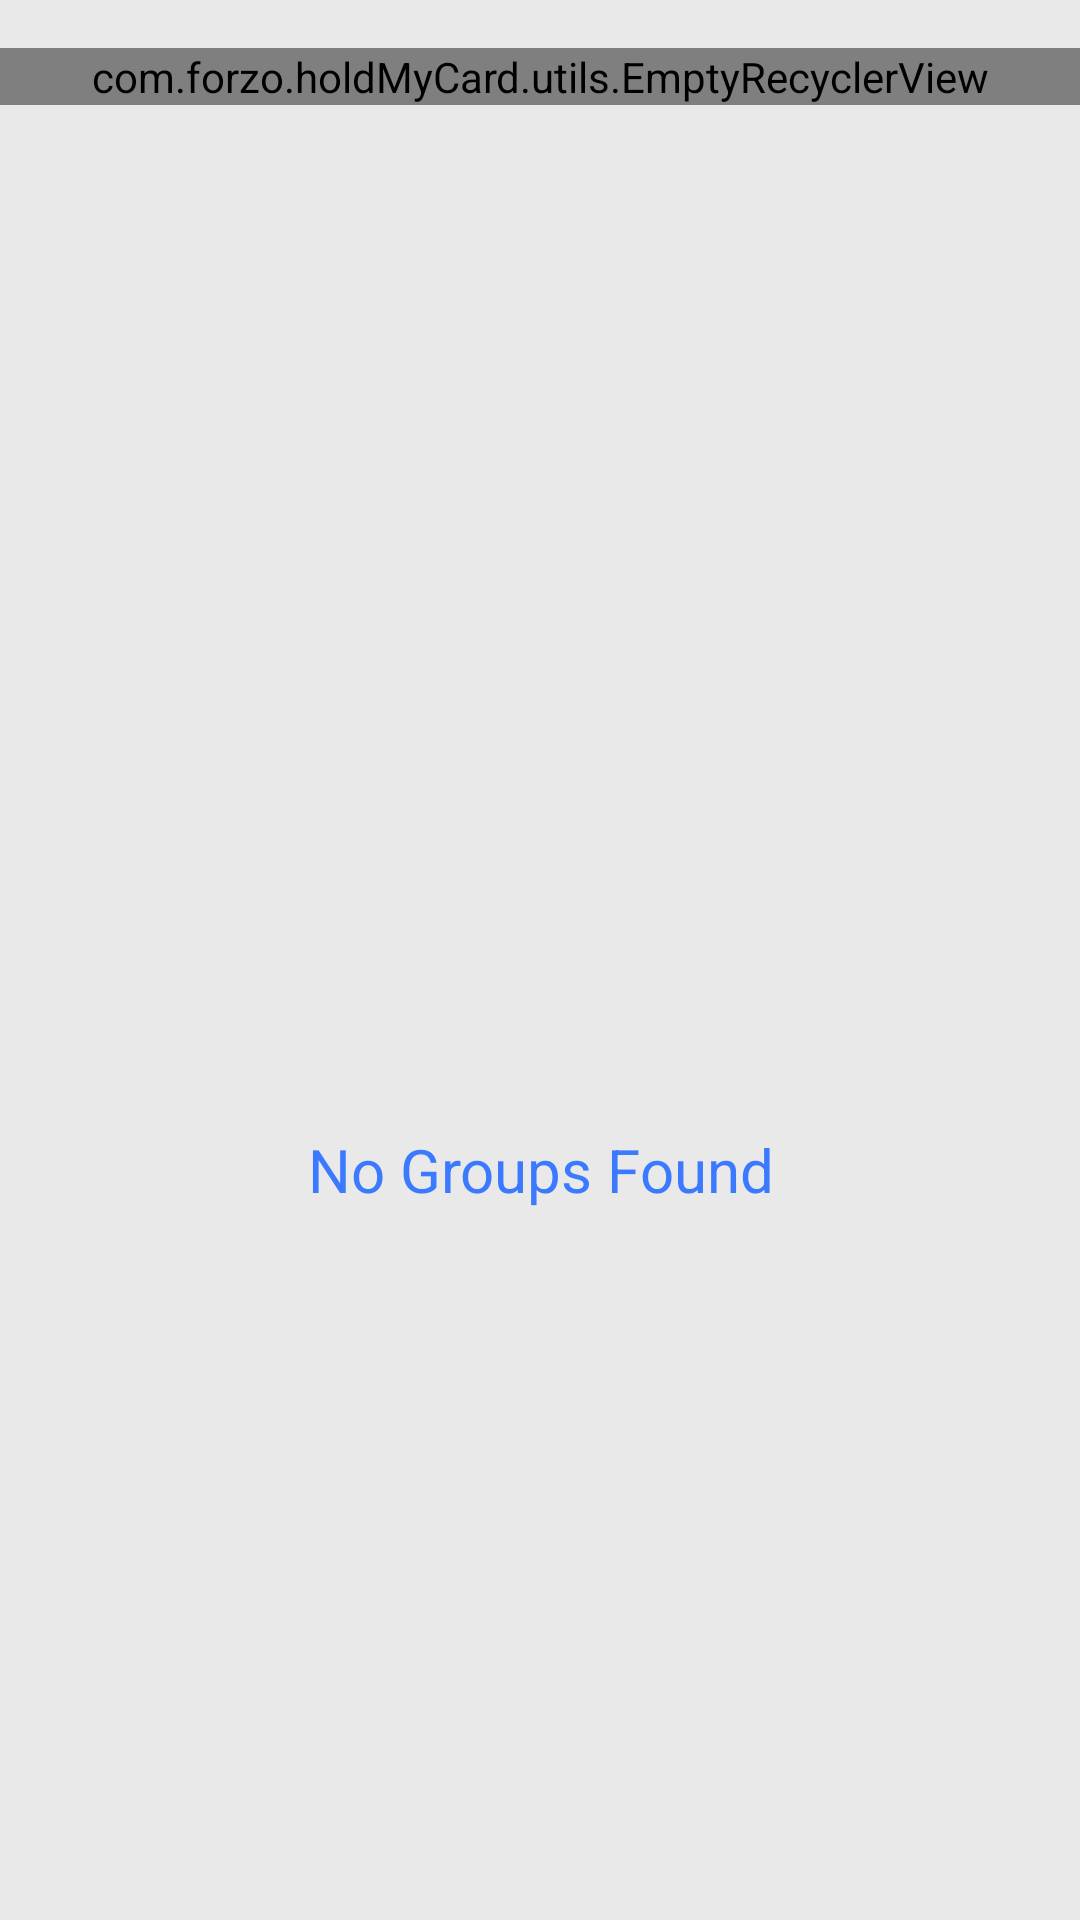

This screen was rendered from an Android layout file. Write that file and the resources it references.
<!-- AndroidManifest.xml: application theme AppTheme -->
<!-- res/layout/fragment_my_groups.xml -->
<FrameLayout xmlns:android="http://schemas.android.com/apk/res/android"
    xmlns:tools="http://schemas.android.com/tools"
    android:layout_width="match_parent"
    android:layout_height="match_parent"
    xmlns:app="http://schemas.android.com/apk/res-auto"
    android:background="@color/colorLibrary"
    tools:context="com.forzo.holdMyCard.ui.fragments.mycurrentlibrary.MyCurrentLibraryFragment">


    <RelativeLayout
        android:layout_width="match_parent"
        android:layout_height="match_parent">

        <android.support.v4.widget.NestedScrollView
            android:layout_width="match_parent"
            android:layout_height="wrap_content"
            android:layout_marginTop="16dp"
            android:scrollbars="none">

            <RelativeLayout
                android:layout_width="match_parent"
                android:layout_height="wrap_content">

                <RelativeLayout
                    android:layout_width="match_parent"
                    android:layout_height="wrap_content">

                    <include layout="@layout/layout_empty_recycler_view" />

                </RelativeLayout>

            </RelativeLayout>

        </android.support.v4.widget.NestedScrollView>
     
        <RelativeLayout
            android:id="@+id/empty_view"
            android:layout_width="match_parent"
            android:layout_height="match_parent"
            android:gravity="center">

            <ImageView
                android:id="@+id/no_event"
                android:layout_width="140dp"
                android:layout_height="140dp"
                android:layout_centerInParent="true"
                android:src="@drawable/ic_group_black_24dp" />

            <TextView
                android:layout_width="wrap_content"
                android:layout_height="wrap_content"
                android:layout_below="@id/no_event"
                android:layout_centerInParent="true"
                android:padding="24dp"
                android:text="No Groups Found"
                android:textAlignment="center"
                android:textColor="@color/colorPrimary"
                android:textSize="20sp" />

        </RelativeLayout>

    </RelativeLayout>
</FrameLayout>
<!-- res/layout/layout_empty_recycler_view.xml (included above) -->
<merge xmlns:android="http://schemas.android.com/apk/res/android">

    <RelativeLayout
        android:layout_width="match_parent"
        android:layout_height="match_parent">

        <com.forzo.holdMyCard.utils.EmptyRecyclerView
            android:id="@+id/recycler_view_empty"
            android:layout_width="match_parent"
            android:layout_height="match_parent">

        </com.forzo.holdMyCard.utils.EmptyRecyclerView>
    </RelativeLayout>

</merge>
<!-- resources referenced by this layout -->
<resources>
  <color name="colorLibrary">#E9E9E9</color>
  <color name="colorPrimary">#3B79FF</color>
  <!-- drawable ic_sort_white: png bitmap (drawable-hdpi, 367 bytes) -->
  <style name="AppTheme" parent="Theme.AppCompat.Light.DarkActionBar">
          
          <item name="colorPrimary">@color/colorPrimary</item>
          <item name="colorPrimaryDark">@color/colorPrimaryDark</item>
          <item name="colorAccent">@color/colorAccent</item>
  
      </style>
  <color name="colorPrimaryDark">#3868E4</color>
  <color name="colorAccent">#515151</color>
</resources>
